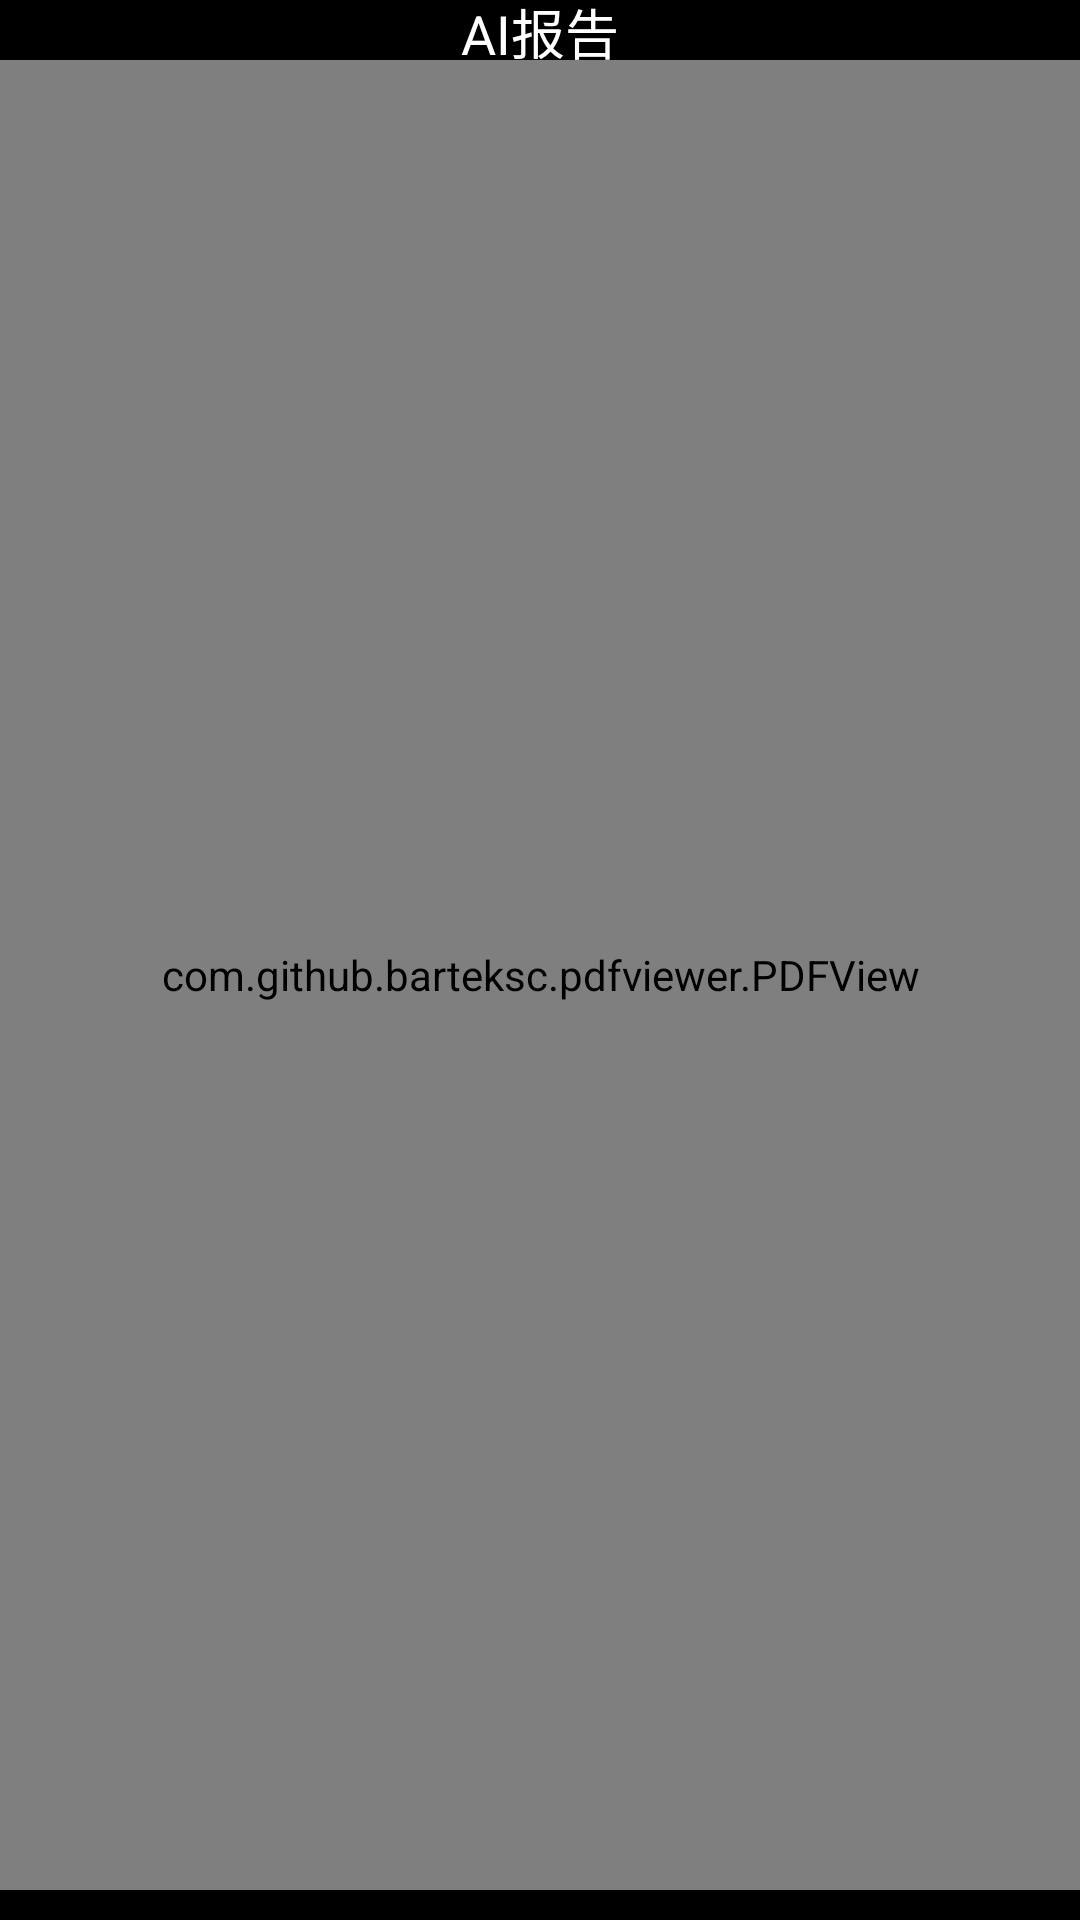

Android layout source for this screen:
<!-- AndroidManifest.xml: fallback theme Theme.MaterialComponents.DayNight.NoActionBar -->
<!-- res/layout/fragment_report_detail.xml -->
<?xml version="1.0" encoding="utf-8"?>
<layout
    xmlns:android="http://schemas.android.com/apk/res/android"
    xmlns:app="http://schemas.android.com/apk/res-auto"
    xmlns:tools="http://schemas.android.com/tools">
    <data>
        <variable
            name="ctx"
            type="com.viatom.lpble.ui.ReportDetailFragment" />
    </data>
    
    <androidx.constraintlayout.widget.ConstraintLayout
        android:layout_width="match_parent"
        android:layout_height="match_parent"
        android:fitsSystemWindows="true"
        android:background="@color/black"
        android:paddingBottom="10dp"
        >
        <ImageView
            android:layout_width="wrap_content"
            android:layout_height="wrap_content"
            android:paddingHorizontal="20dp"
            android:paddingVertical="10dp"
            android:layout_marginTop="@dimen/dp_10"
            android:src="@mipmap/left"
            app:layout_constraintTop_toTopOf="parent"
            app:layout_constraintStart_toStartOf="parent"
            android:id="@+id/back"
            android:onClick="@{() -> ctx.back()}"
            />
        <TextView
            android:layout_width="wrap_content"
            android:layout_height="wrap_content"
            android:text="@string/aiReport"
            app:layout_constraintStart_toStartOf="parent"
            app:layout_constraintEnd_toEndOf="parent"
            app:layout_constraintTop_toTopOf="@id/back"
            app:layout_constraintBottom_toBottomOf="@id/back"
            android:textSize="18sp"
            android:textColor="@color/white"
            />


        <com.github.barteksc.pdfviewer.PDFView
            android:id="@+id/pdf.view"
            app:layout_constraintTop_toBottomOf="@id/back"
            app:layout_constraintBottom_toBottomOf="parent"
            android:layout_marginTop="@dimen/dp_10"
            android:layout_width="match_parent"
            android:layout_height="0dp" />

    </androidx.constraintlayout.widget.ConstraintLayout>

</layout>
<!-- resources referenced by this layout -->
<resources>
  <color name="black">#FF000000</color>
  <color name="white">#FFFFFFFF</color>
  <string name="aiReport">AI报告</string>
</resources>
